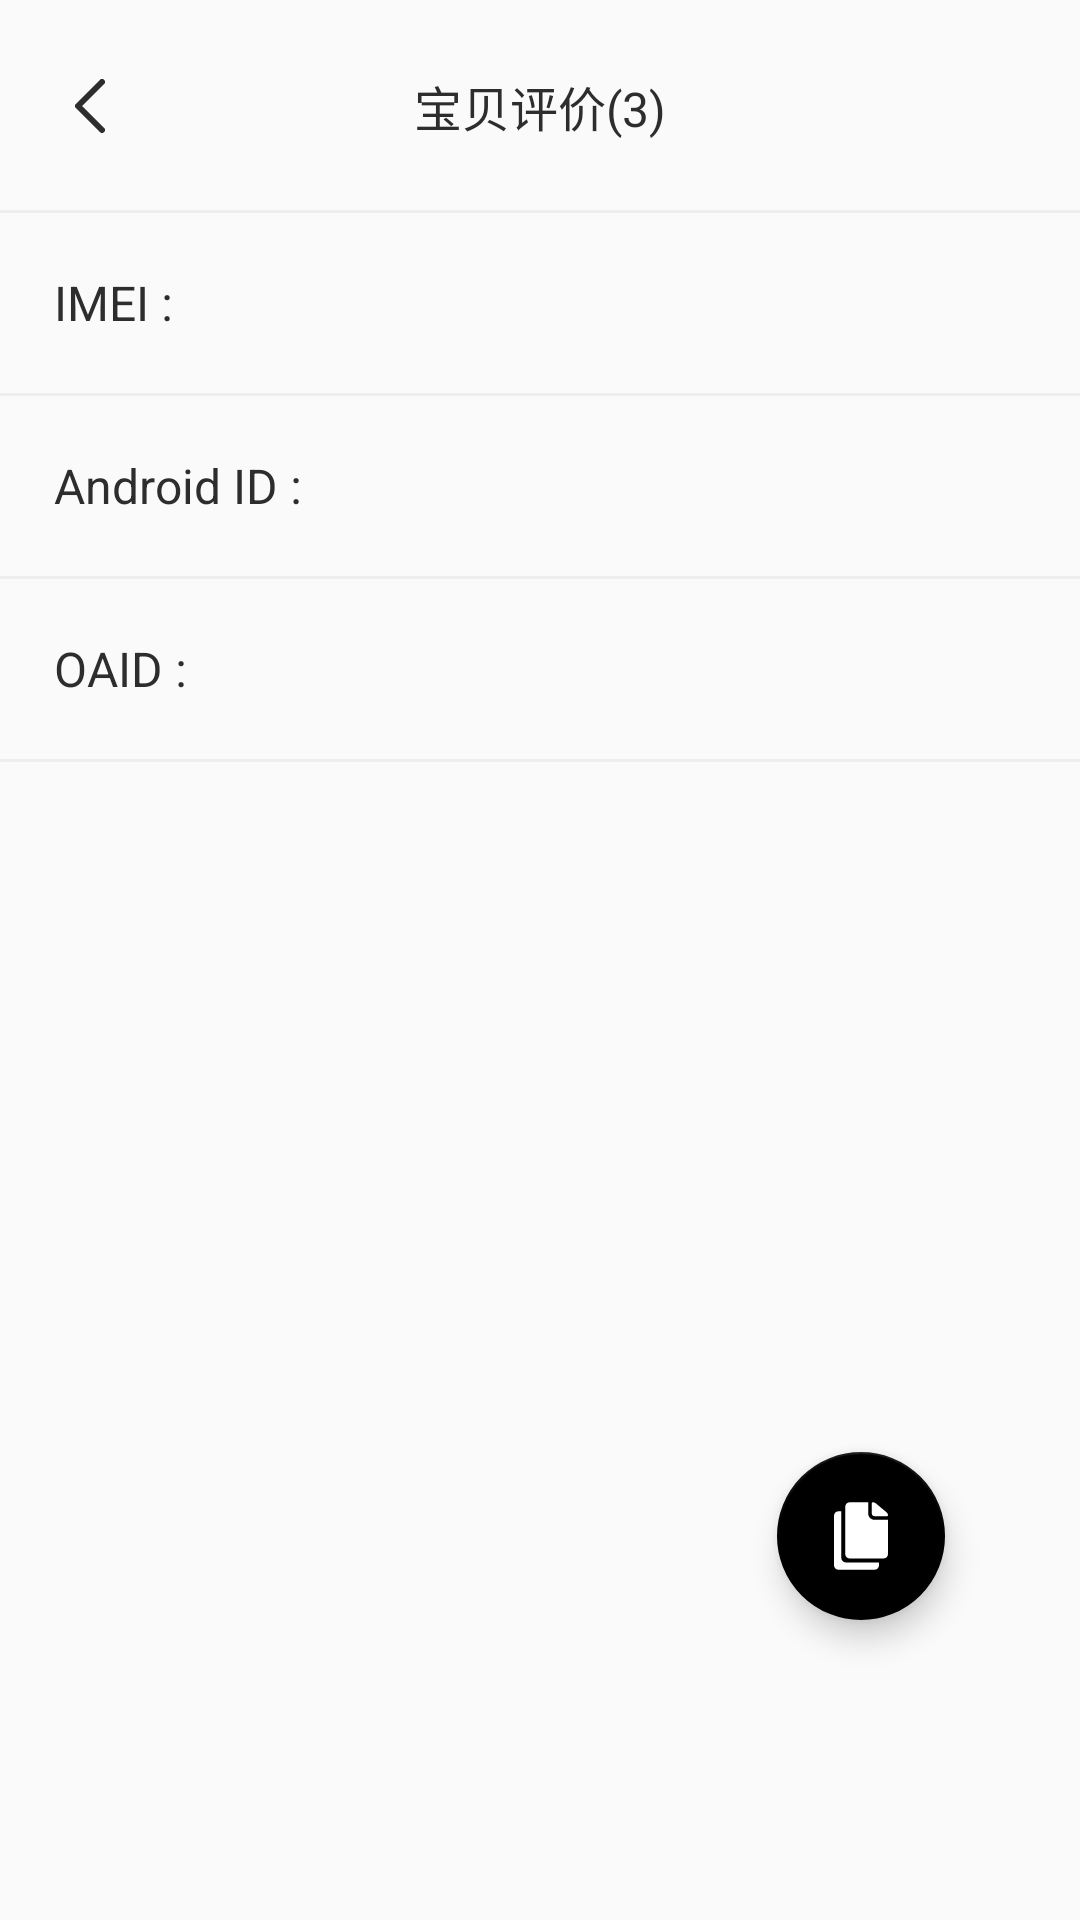

Android layout source for this screen:
<!-- AndroidManifest.xml: application theme AppTheme -->
<!-- res/layout/activity_get_debug_info.xml -->
<?xml version="1.0" encoding="utf-8"?>
<LinearLayout xmlns:android="http://schemas.android.com/apk/res/android"
    xmlns:app="http://schemas.android.com/apk/res-auto"
    android:layout_width="match_parent"
    android:layout_height="match_parent"
    android:orientation="vertical">

    <include layout="@layout/include_page_title" />

    <LinearLayout
        android:layout_width="match_parent"
        android:layout_height="60dp"
        android:gravity="center_vertical"
        android:orientation="horizontal">

        <TextView
            style="@style/TextStyleTitle"
            android:layout_height="match_parent"
            android:layout_centerVertical="true"
            android:layout_marginLeft="18dp"
            android:gravity="center_vertical"
            android:text="IMEI :" />

        <TextView
            android:id="@+id/tv_imei"
            style="@style/TextStyleContent"
            android:layout_marginLeft="12dp"
            android:textSize="16sp" />

    </LinearLayout>

    <View
        android:layout_width="match_parent"
        android:layout_height="1dp"
        android:background="#eee" />

    <LinearLayout
        android:layout_width="match_parent"
        android:layout_height="60dp"
        android:gravity="center_vertical"
        android:orientation="horizontal">

        <TextView
            style="@style/TextStyleTitle"
            android:layout_height="match_parent"
            android:layout_centerVertical="true"
            android:layout_marginLeft="18dp"
            android:gravity="center_vertical"
            android:text="Android ID :" />

        <TextView
            android:id="@+id/tv_adroid"
            style="@style/TextStyleContent"
            android:layout_marginLeft="12dp"
            android:textSize="16sp" />


    </LinearLayout>

    <View
        android:layout_width="match_parent"
        android:layout_height="1dp"
        android:background="#eee" />

    <LinearLayout
            android:layout_width="match_parent"
            android:layout_height="60dp"
            android:gravity="center_vertical"
            android:orientation="horizontal">

        <TextView
                style="@style/TextStyleTitle"
                android:layout_height="match_parent"
                android:layout_centerVertical="true"
                android:layout_marginLeft="18dp"
                android:gravity="center_vertical"
                android:text="OAID :" />

        <TextView
                android:id="@+id/tv_oaid"
                style="@style/TextStyleContent"
                android:layout_marginLeft="12dp"
                android:textSize="16sp" />


    </LinearLayout>

    <View
            android:layout_width="match_parent"
            android:layout_height="1dp"
            android:background="#eee" />

    <View
        android:layout_width="match_parent"
        android:layout_height="0dp"
        android:layout_weight="1" />

    <android.support.design.widget.FloatingActionButton
        android:id="@+id/copy"
        android:layout_width="wrap_content"
        android:layout_height="wrap_content"
        android:layout_gravity="right"
        android:layout_marginRight="45dp"
        android:layout_marginBottom="100dp"
        app:srcCompat="@drawable/ic_copy" />
</LinearLayout>
<!-- res/layout/include_page_title.xml (included above) -->
<?xml version="1.0" encoding="utf-8"?>
<RelativeLayout xmlns:android="http://schemas.android.com/apk/res/android"
                xmlns:app="http://schemas.android.com/apk/res-auto"
                android:layout_width="match_parent"
                android:layout_height="71dp">
	
	<ImageView
			android:id="@+id/back"
			android:layout_width="60dp"
			android:layout_height="68dp"
			android:padding="25dp"
			app:srcCompat="@drawable/ic_arrow_left_black"
			android:layout_centerVertical="true"/>
	
	<TextView
			android:id="@+id/head_title"
			style="@style/TextStyleTitle"
			android:text="宝贝评价(3)"
			android:layout_centerInParent="true"/>
	
	<View
			android:layout_width="match_parent"
			android:layout_height="1dp"
			android:background="#eee"
			android:layout_alignParentBottom="true"/>
</RelativeLayout>
<!-- resources referenced by this layout -->
<resources>
  <!-- drawable ic_arrow_left_black (drawable) -->
  <vector xmlns:android="http://schemas.android.com/apk/res/android"
          android:height="18dp"
          android:viewportHeight="18"
          android:viewportWidth="10"
          android:width="10dp">
  	<path
  			android:fillColor="#00000000"
  			android:fillType="evenOdd"
  			android:pathData="M9,17l-8,-8l8,-8"
  			android:strokeColor="#2D2D2D"
  			android:strokeLineCap="round"
  			android:strokeLineJoin="round"
  			android:strokeWidth="2"/>
  </vector>
  <!-- drawable ic_copy (drawable) -->
  <vector xmlns:android="http://schemas.android.com/apk/res/android"
      android:width="200dp"
      android:height="200dp"
      android:viewportWidth="1024"
      android:viewportHeight="1024">
    <path
        android:pathData="M704,230h180c6.6,0 12,-5.4 12,-12 0,-16.4 -7.4,-32 -20,-42.6l-154.2,-128.4c-9.8,-8.2 -28.4,-14.8 -41.2,-14.8 -8.2,0 -14.8,6.6 -14.8,14.8V192c0.2,21 17.2,38 38.2,38z"
        android:fillColor="#ffffff"/>
    <path
        android:pathData="M614,192V32H352c-35.2,0 -64,28.8 -64,64v672c0,35.2 28.8,64 64,64h480c35.2,0 64,-28.8 64,-64V282h-192c-49.6,0 -90,-40.4 -90,-90z"
        android:fillColor="#ffffff"/>
    <path
        android:pathData="M232,824V160H192c-35.2,0 -64,28.8 -64,64v704c0,35.2 28.8,64 64,64h512c35.2,0 64,-28.8 64,-64v-40H296c-35.2,0 -64,-28.8 -64,-64z"
        android:fillColor="#ffffff"/>
  </vector>
  <style name="TextStyleContent" parent="TextStyleTitle">
  		<item name="android:textSize">12sp</item>
  	</style>
  <style name="TextStyleTitle">
  		<item name="android:layout_height">wrap_content</item>
  		<item name="android:layout_width">wrap_content</item>
  		<item name="android:textSize">16sp</item>
  		<item name="android:textColor">#2d2d2d</item>
  	</style>
  <style name="AppTheme" parent="Theme.AppCompat.Light.NoActionBar">
  		
  		<item name="colorPrimary">@color/colorPrimary</item>
  		<item name="colorPrimaryDark">@color/colorPrimaryDark</item>
  		<item name="colorAccent">@color/colorPrimaryDark</item>
  	</style>
  <color name="colorPrimary">#ff6939</color>
  <color name="colorPrimaryDark">#000000</color>
</resources>
